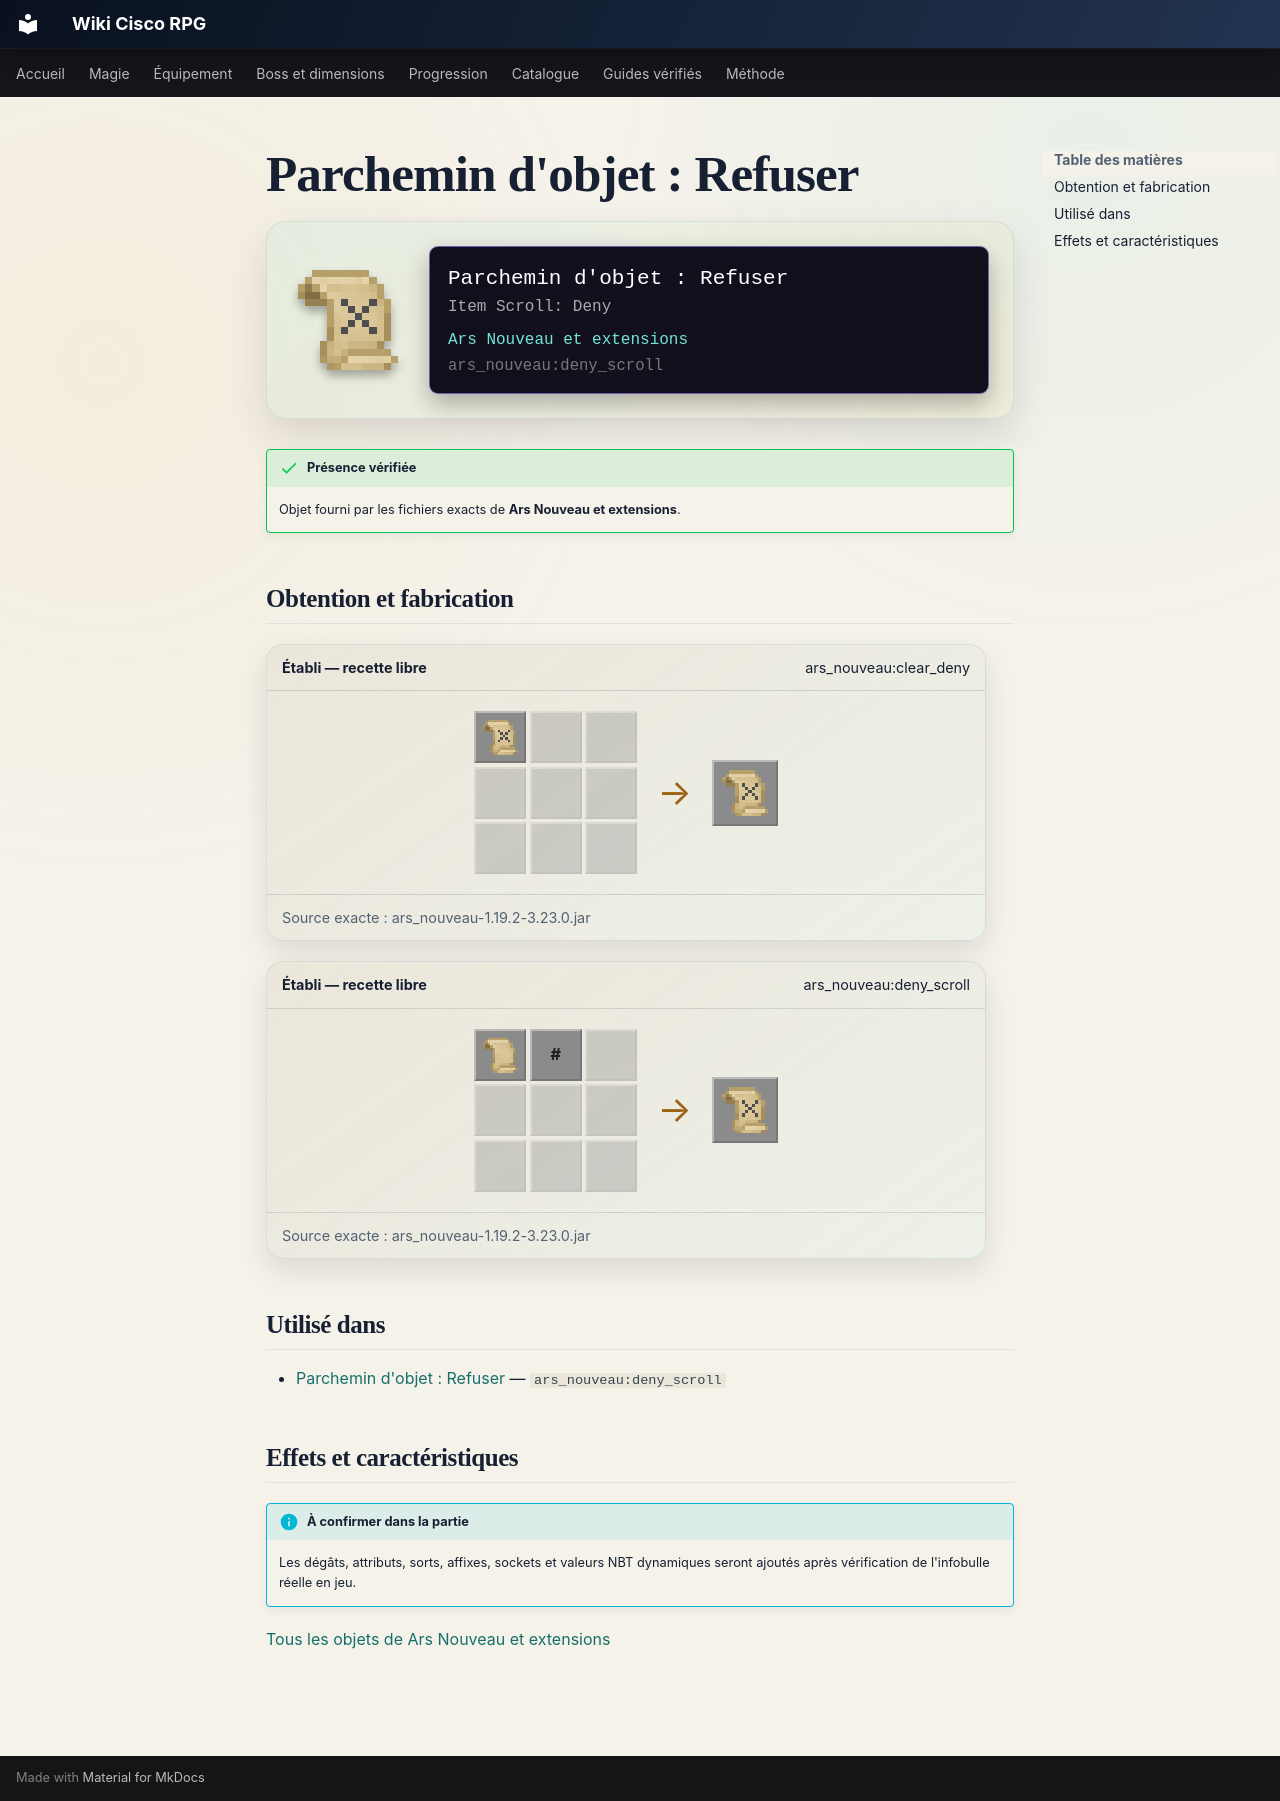

repository: Kloups-Dev/wiki-cisco-rpg · page: catalogue/objets/ars_nouveau/deny_scroll/index.html · generator: mkdocs

# Parchemin d'objet : Refuser

<div class="mc-item-showcase">
<img class="mc-item-icon" src="../../../../assets/generated/items/ars_nouveau/deny_scroll.png" alt="Parchemin d&#x27;objet : Refuser">
<div class="mc-tooltip-card">
<div class="mc-tooltip-card__name">Parchemin d&#x27;objet : Refuser</div>
<div class="mc-tooltip-card__alias">Item Scroll: Deny</div>
<div class="mc-tooltip-card__mod">Ars Nouveau et extensions</div>
<div class="mc-tooltip-card__id">ars_nouveau:deny_scroll</div>
</div>
</div>

!!! success "Présence vérifiée"
    Objet fourni par les fichiers exacts de **Ars Nouveau et extensions**.

## Obtention et fabrication

<div class="jei-recipe"><div class="jei-recipe__head"><strong>Établi — recette libre</strong><span>ars_nouveau:clear_deny</span></div><div class="jei-recipe__body"><div class="jei-grid"><a class="jei-slot" href="../../../../catalogue/objets/ars_nouveau/deny_scroll/" title="Parchemin d&#x27;objet : Refuser (ars_nouveau:deny_scroll)"><img src="../../../../assets/generated/items/ars_nouveau/deny_scroll.png" alt="" loading="lazy"></a><span class="jei-slot jei-slot--empty"></span><span class="jei-slot jei-slot--empty"></span><span class="jei-slot jei-slot--empty"></span><span class="jei-slot jei-slot--empty"></span><span class="jei-slot jei-slot--empty"></span><span class="jei-slot jei-slot--empty"></span><span class="jei-slot jei-slot--empty"></span><span class="jei-slot jei-slot--empty"></span></div><span class="jei-arrow">→</span><span class="jei-slot jei-slot--result"><img src="../../../../assets/generated/items/ars_nouveau/deny_scroll.png" alt=""></span></div><div class="jei-recipe__source">Source exacte : ars_nouveau-1.19.2-3.23.0.jar</div></div>
<div class="jei-recipe"><div class="jei-recipe__head"><strong>Établi — recette libre</strong><span>ars_nouveau:deny_scroll</span></div><div class="jei-recipe__body"><div class="jei-grid"><a class="jei-slot" href="../../../../catalogue/objets/ars_nouveau/blank_parchment/" title="Parchemin vierge (ars_nouveau:blank_parchment)"><img src="../../../../assets/generated/items/ars_nouveau/blank_parchment.png" alt="" loading="lazy"></a><span class="jei-slot jei-slot--tag" title="#forge:cobblestone">#</span><span class="jei-slot jei-slot--empty"></span><span class="jei-slot jei-slot--empty"></span><span class="jei-slot jei-slot--empty"></span><span class="jei-slot jei-slot--empty"></span><span class="jei-slot jei-slot--empty"></span><span class="jei-slot jei-slot--empty"></span><span class="jei-slot jei-slot--empty"></span></div><span class="jei-arrow">→</span><span class="jei-slot jei-slot--result"><img src="../../../../assets/generated/items/ars_nouveau/deny_scroll.png" alt=""></span></div><div class="jei-recipe__source">Source exacte : ars_nouveau-1.19.2-3.23.0.jar</div></div>

## Utilisé dans

- [Parchemin d'objet : Refuser](../../../catalogue/objets/ars_nouveau/deny_scroll.md) — <code>ars_nouveau:deny_scroll</code>

## Effets et caractéristiques

!!! info "À confirmer dans la partie"
    Les dégâts, attributs, sorts, affixes, sockets et valeurs NBT dynamiques seront ajoutés après vérification de l'infobulle réelle en jeu.

[Tous les objets de Ars Nouveau et extensions](../../../contenu/ars-nouveau.md)
